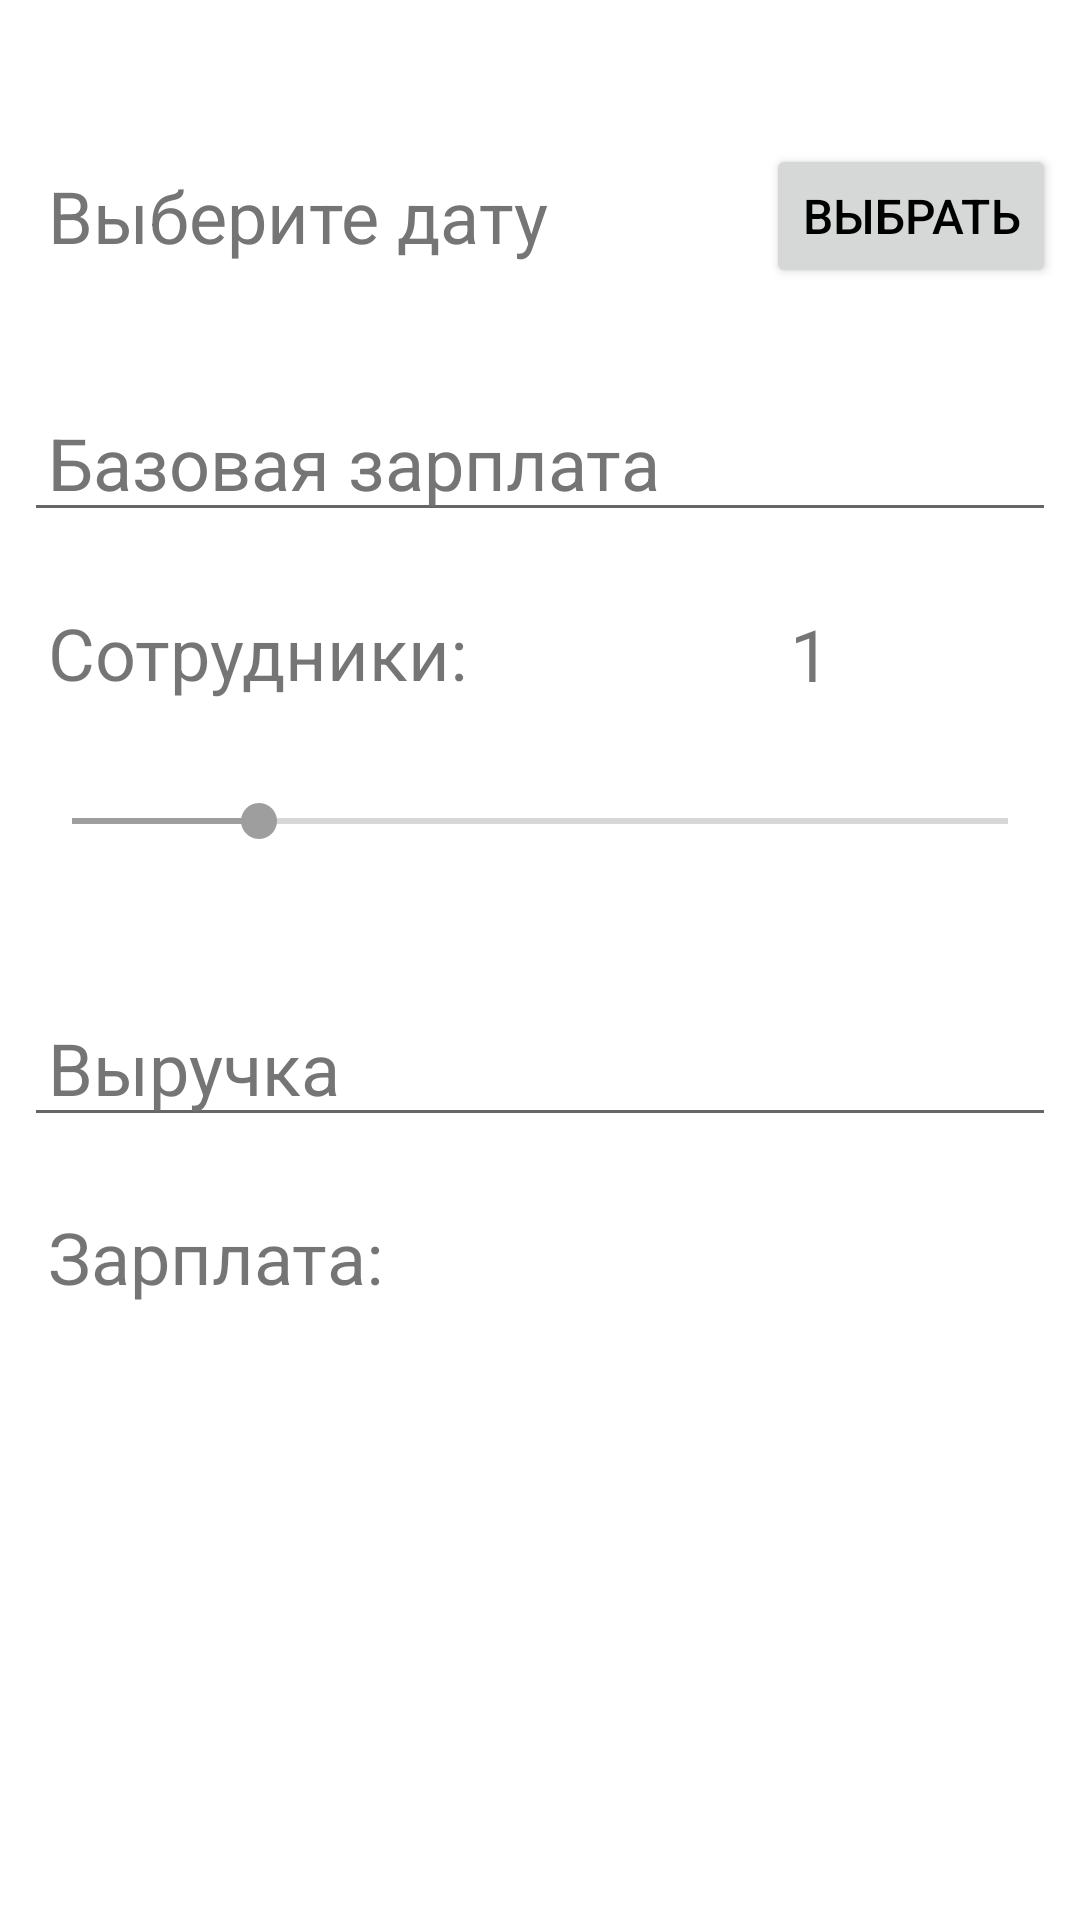

Android layout source for this screen:
<!-- AndroidManifest.xml: application theme Theme.BristolSalary -->
<!-- res/layout/salary_edit.xml -->
<?xml version="1.0" encoding="utf-8"?>
<androidx.constraintlayout.widget.ConstraintLayout
  xmlns:android="http://schemas.android.com/apk/res/android"
  xmlns:app="http://schemas.android.com/apk/res-auto"
    xmlns:tools="http://schemas.android.com/tools"
    android:layout_width="match_parent"
  android:layout_height="match_parent">

  <TextView
      android:id="@+id/date"
      android:layout_width="0dp"
      android:layout_height="wrap_content"
      android:layout_marginStart="8dp"
      android:layout_marginTop="48dp"
      android:layout_marginEnd="8dp"
      android:layout_marginBottom="16dp"
      android:ems="10"
      android:gravity="center_vertical"
      android:hint="@string/hint_dat"
      android:inputType="date"
      android:minHeight="48dp"
      android:paddingLeft="8dp"
      android:textColorHint="#757575"
      android:textSize="24sp"
      app:layout_constraintBottom_toTopOf="@+id/baseSalary"
      app:layout_constraintEnd_toStartOf="@+id/dateButton"
      app:layout_constraintStart_toStartOf="parent"
      app:layout_constraintTop_toTopOf="parent" />

  <EditText
      android:id="@+id/baseSalary"
      android:layout_width="0dp"
      android:layout_height="wrap_content"
      android:layout_marginStart="8dp"
      android:layout_marginTop="16dp"
      android:layout_marginEnd="8dp"
      android:layout_marginBottom="16dp"
      android:ems="10"
      android:hint="@string/hint_base_salary"
      android:inputType="number"
      android:minHeight="48dp"
      android:paddingStart="8dp"
      android:textColorHint="#757575"
      android:textSize="24sp"
      app:layout_constraintBottom_toTopOf="@+id/seekBarText"
      app:layout_constraintEnd_toEndOf="parent"
      app:layout_constraintStart_toStartOf="parent"
      app:layout_constraintTop_toBottomOf="@+id/date" />

  <SeekBar
      android:id="@+id/countWorkers"
      android:layout_width="0dp"
      android:layout_height="48dp"
      android:layout_marginStart="8dp"
      android:layout_marginTop="8dp"
      android:layout_marginEnd="8dp"
      android:layout_marginBottom="16dp"
      android:max="5"
      android:minHeight="48dp"
      android:progress="1"
      app:layout_constraintBottom_toTopOf="@+id/revenue"
      app:layout_constraintEnd_toEndOf="parent"
      app:layout_constraintStart_toStartOf="parent"
      app:layout_constraintTop_toBottomOf="@+id/seekBarText" />

  <EditText
      android:id="@+id/revenue"
      android:layout_width="0dp"
      android:layout_height="wrap_content"
      android:layout_marginStart="8dp"
      android:layout_marginTop="16dp"
      android:layout_marginEnd="8dp"
      android:ems="10"
      android:hint="@string/hint_revenue"
      android:inputType="number"
      android:minHeight="48dp"
      android:paddingLeft="8dp"
      android:textColorHint="#757575"
      android:textSize="24sp"
      app:layout_constraintBottom_toTopOf="@+id/textView"
      app:layout_constraintEnd_toEndOf="parent"
      app:layout_constraintHorizontal_bias="0.0"
      app:layout_constraintStart_toStartOf="parent"
      app:layout_constraintTop_toBottomOf="@+id/countWorkers" />

  <TextView
      android:id="@+id/countWorkersText"
      android:layout_width="0dp"
      android:layout_height="wrap_content"
      android:layout_marginStart="8dp"
      android:layout_marginTop="8dp"
      android:layout_marginEnd="8dp"
      android:layout_marginBottom="8dp"
      android:gravity="center"
      android:text="1"
      android:textSize="24sp"
      app:layout_constraintBottom_toTopOf="@+id/countWorkers"
      app:layout_constraintEnd_toEndOf="parent"
      app:layout_constraintStart_toEndOf="@+id/seekBarText"
      app:layout_constraintTop_toBottomOf="@+id/baseSalary"
      app:layout_constraintVertical_bias="0.68" />

  <TextView
      android:id="@+id/salary"
      android:layout_width="0dp"
      android:layout_height="wrap_content"
      android:layout_marginStart="8dp"
      android:layout_marginTop="16dp"
      android:layout_marginEnd="8dp"
      android:gravity="center"
      android:minHeight="48dp"
      android:textSize="24sp"
      app:layout_constraintEnd_toEndOf="parent"
      app:layout_constraintStart_toEndOf="@+id/textView"
      app:layout_constraintTop_toBottomOf="@+id/revenue" />

  <TextView
      android:id="@+id/seekBarText"
      android:layout_width="0dp"
      android:layout_height="wrap_content"
      android:layout_marginStart="8dp"
      android:layout_marginTop="8dp"
      android:layout_marginEnd="8dp"
      android:layout_marginBottom="8dp"
      android:paddingLeft="8dp"
      android:text="Сотрудники: "
      android:textSize="24sp"
      app:layout_constraintBottom_toTopOf="@+id/countWorkers"
      app:layout_constraintEnd_toStartOf="@+id/countWorkersText"
      app:layout_constraintStart_toStartOf="parent"
      app:layout_constraintTop_toBottomOf="@+id/baseSalary" />

  <TextView
      android:id="@+id/textView"
      android:layout_width="0dp"
      android:layout_height="wrap_content"
      android:layout_marginStart="8dp"
      android:layout_marginTop="16dp"
      android:layout_marginEnd="8dp"
      android:gravity="center_vertical"
      android:minHeight="48dp"
      android:paddingLeft="8dp"
      android:text="Зарплата:"
      android:textSize="24sp"
      app:layout_constraintEnd_toStartOf="@+id/salary"
      app:layout_constraintStart_toStartOf="parent"
      app:layout_constraintTop_toBottomOf="@+id/revenue" />

  <Button
      android:id="@+id/dateButton"
      android:layout_width="wrap_content"
      android:layout_height="wrap_content"
      android:layout_marginStart="8dp"
      android:layout_marginTop="48dp"
      android:layout_marginEnd="8dp"
      android:layout_marginBottom="16dp"
      android:minHeight="48dp"
      android:text="Выбрать"
      android:textColor="#000000"
      android:textSize="16sp"
      app:layout_constraintBottom_toTopOf="@+id/baseSalary"
      app:layout_constraintEnd_toEndOf="parent"
      app:layout_constraintStart_toEndOf="@+id/date"
      app:layout_constraintTop_toTopOf="parent"
      app:layout_constraintVertical_bias="0.0" />

</androidx.constraintlayout.widget.ConstraintLayout>
<!-- resources referenced by this layout -->
<resources>
  <string name="hint_base_salary">Базовая зарплата</string>
  <string name="hint_dat">Выберите дату</string>
  <string name="hint_revenue">Выручка</string>
  <style name="Theme.BristolSalary" parent="Theme.MaterialComponents.DayNight.NoActionBar">
          
          <item name="colorPrimary">@color/primary_color</item>
          <item name="colorPrimaryDark">@color/dark_primary</item>
          <item name="colorOnPrimary">@color/accent_color</item>
          
          <item name="colorSecondary">@color/accent_color</item>
          <item name="colorSecondaryVariant">@color/accent_color</item>
          <item name="colorOnSecondary">@color/accent_color</item>
          
          <item name="android:statusBarColor" tools:targetApi="l">#070000</item>
          
      </style>
  <color name="primary_color">#F44336</color>
  <color name="dark_primary">#D32F2F</color>
  <color name="accent_color">#9E9E9E</color>
</resources>
